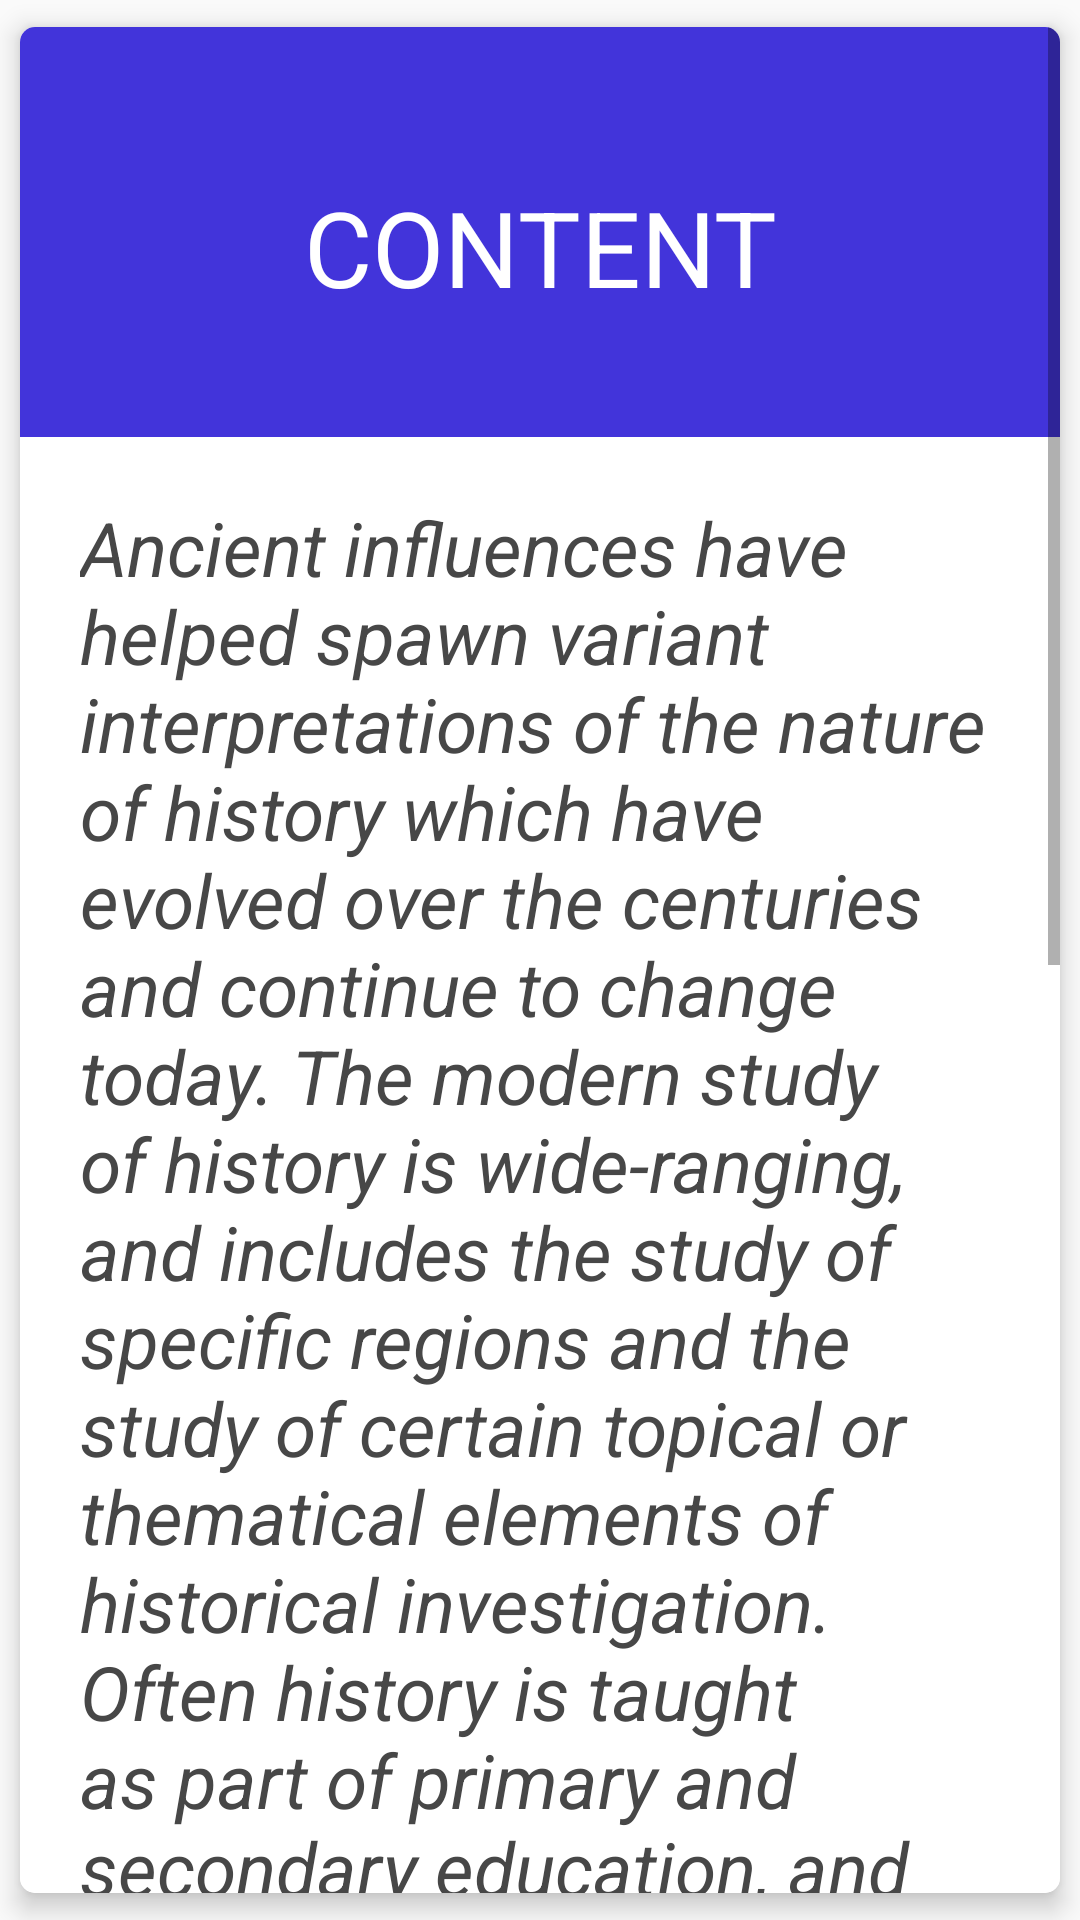

Reconstruct the res/layout file that produces this screen, plus the resources it refers to.
<!-- AndroidManifest.xml: application theme AppTheme -->
<!-- res/layout/fragment_course_chapters.xml -->
<?xml version="1.0" encoding="utf-8"?>
<android.support.v7.widget.CardView xmlns:android="http://schemas.android.com/apk/res/android"
    xmlns:card_view="http://schemas.android.com/apk/res-auto"

    android:id="@+id/card_view"
    android:layout_width="match_parent"
    android:layout_height="wrap_content"
    card_view:cardCornerRadius="5dp"
    card_view:cardElevation="5dp"
    card_view:cardUseCompatPadding="true"

    >

    <ScrollView
        android:layout_width="match_parent"
        android:layout_height="match_parent"
        android:background="#fff"

        android:orientation="vertical">

        <LinearLayout
            android:layout_width="match_parent"
            android:focusable="true"
            android:descendantFocusability="blocksDescendants"
            android:layout_height="wrap_content"
            android:orientation="vertical">


            <TextView
                android:id="@+id/chapter_title"
                android:layout_width="match_parent"
                android:layout_height="match_parent"
                android:background="#4234da"
                android:gravity="center"
                android:paddingBottom="40dp"
                android:paddingLeft="30dp"
                android:paddingRight="30dp"
                android:paddingTop="50dp"
                android:text="@string/dummy_course_title"
                android:textColor="#fff"
                android:textSize="35sp"
                android:textStyle="normal" />

            <ImageView
                android:id="@+id/chapter_image"
                android:layout_width="match_parent"
                android:layout_height="150dp"
                android:scaleType="centerCrop"
                android:src="@drawable/course_test_picture_history"
                android:visibility="gone" />


            <TextView
                android:id="@+id/chapter_content"
                android:layout_width="match_parent"
                android:layout_height="match_parent"
                android:padding="20dp"
                android:text="@string/dummy_course_content"
                android:textSize="25sp"
                android:textStyle="italic" />


        </LinearLayout>

    </ScrollView>
</android.support.v7.widget.CardView>
<!-- resources referenced by this layout -->
<resources>
  <!-- drawable course_test_picture_history: jpeg bitmap (drawable, 10101 bytes) -->
  <string name="dummy_course_content">Ancient influences have helped spawn variant interpretations of the nature of history which have evolved over the centuries and continue to change today. The modern study of history is wide-ranging, and includes the study of specific regions and the study of certain topical or thematical elements of historical investigation. Often history is taught as part of primary and secondary education, and the academic study of history is a major discipline in university studies.All events that are remembered and preserved in some authentic form constitute the historical record.[17] The task of historical discourse is to identify the sources which can most usefully contribute to the production of accurate accounts of past. Therefore, the constitution of the historians archive is a result of circumscribing a more general archive by invalidating the usage of certain texts and documents</string>
  <string name="dummy_course_title">CONTENT</string>
  <style name="AppTheme" parent="Theme.AppCompat.Light.NoActionBar">
          
          <item name="android:colorPrimaryDark">@color/colorPrimaryDark</item>
          <item name="android:colorPrimary">@color/colorPrimary</item>
          <item name="android:colorAccent">@color/colorAccent</item>
          <item name="android:textColorHint">@color/textColorHint</item>
          <item name="android:textColor">@color/textColor</item>
      </style>
  <color name="colorPrimaryDark">#434a54</color>
  <color name="colorPrimary">#656d78</color>
  <color name="colorAccent">#4f9947</color>
  <color name="textColorHint">#999999</color>
  <color name="textColor">#474747</color>
</resources>
